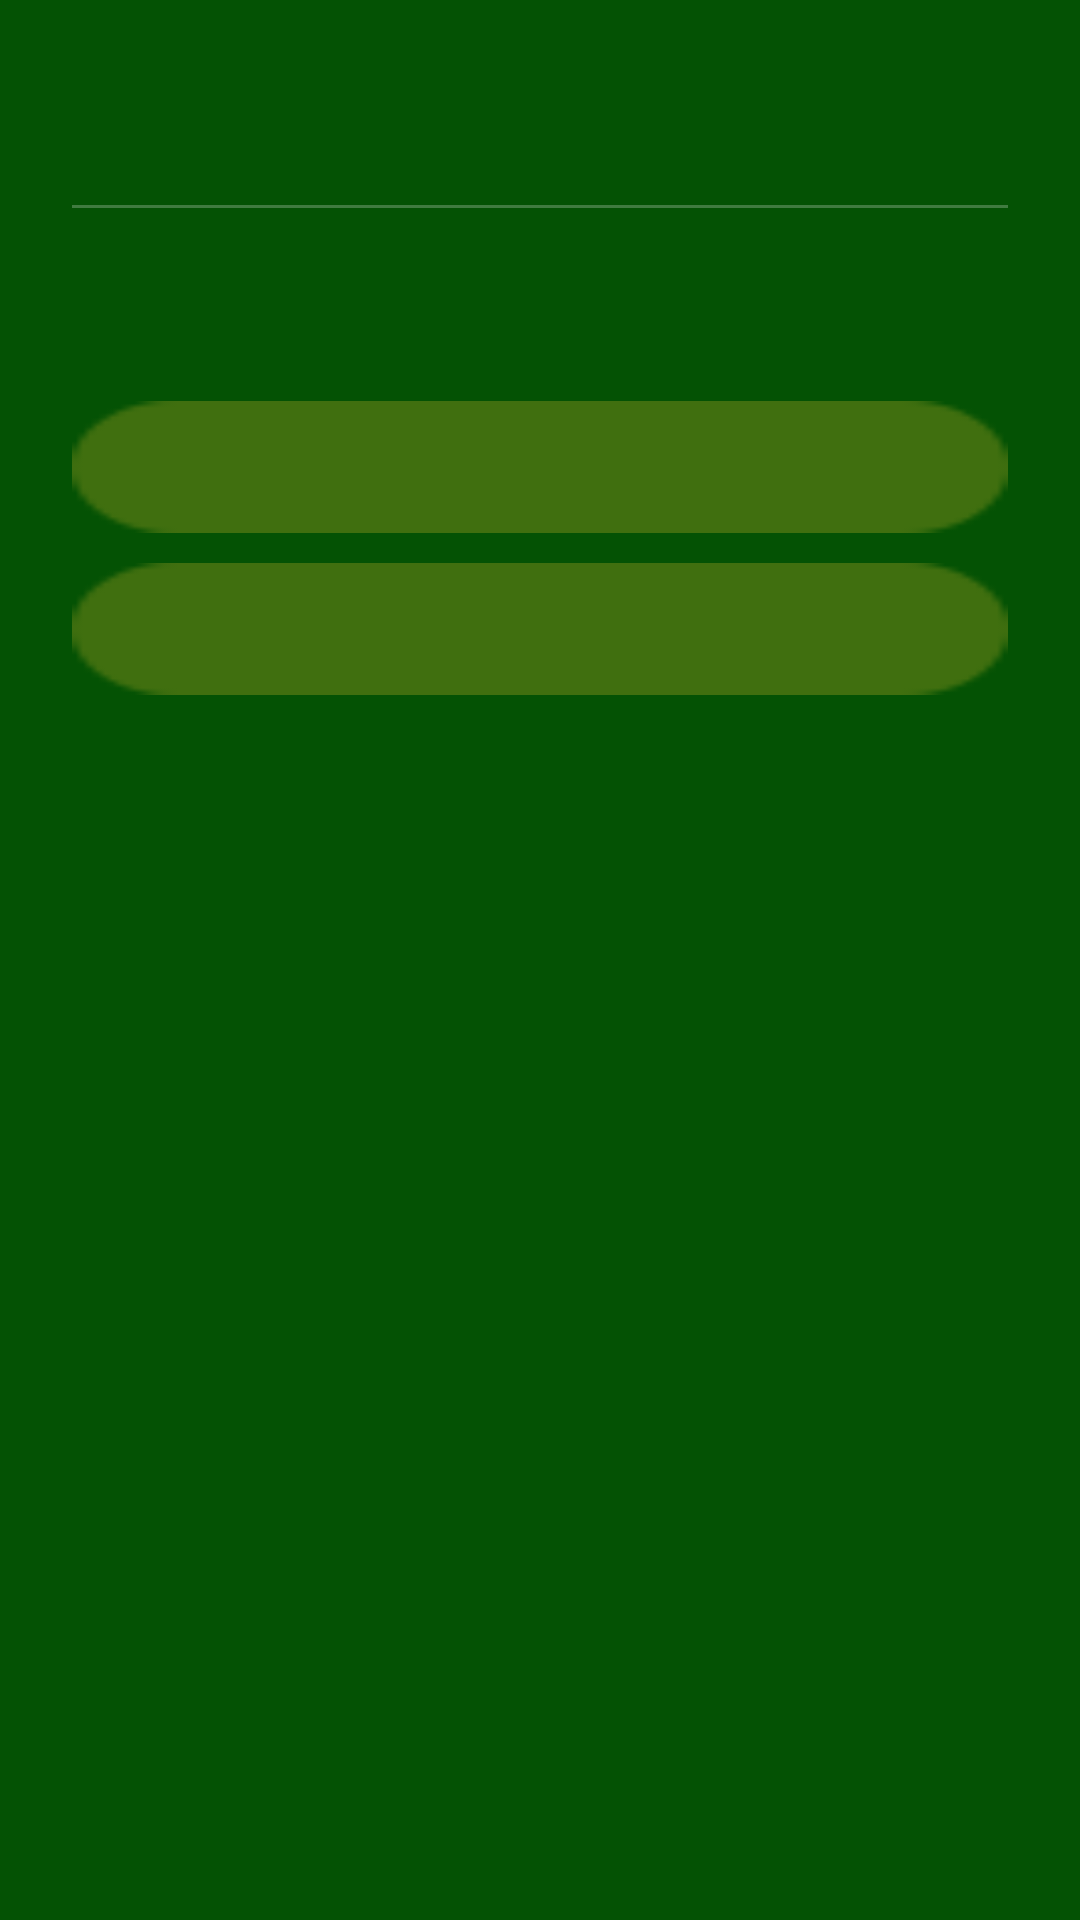

Android layout source for this screen:
<!-- AndroidManifest.xml: application theme FootballQuiz -->
<!-- res/layout/dialog_cloud_sync.xml -->
<?xml version="1.0" encoding="utf-8"?>
<LinearLayout xmlns:android="http://schemas.android.com/apk/res/android"
    android:layout_width="match_parent"
    android:layout_height="wrap_content"
    android:orientation="vertical"
    android:background="#EC055002"
    android:padding="24dp">

    <TextView
        android:id="@+id/dialogTitle"
        android:layout_width="match_parent"
        android:layout_height="wrap_content"
        android:layout_marginBottom="12dp"
        android:gravity="center"
        android:textColor="@color/fq_colorWhite"
        android:textSize="24sp"
        android:textStyle="bold" />

    <View
        android:layout_width="match_parent"
        android:layout_height="1dp"
        android:layout_marginBottom="16dp"
        android:background="#3Dffffff" />

    <TextView
        android:id="@+id/dialogMessage"
        android:layout_width="match_parent"
        android:layout_height="wrap_content"
        android:layout_marginBottom="28dp"
        android:gravity="center"
        android:textColor="#CCffffff"
        android:textSize="15sp" />

    <LinearLayout
        android:layout_width="match_parent"
        android:layout_height="wrap_content"
        android:orientation="vertical">

        <androidx.appcompat.widget.AppCompatButton
            android:id="@+id/btnPrimary"
            android:layout_width="match_parent"
            android:layout_height="44dp"
            android:layout_marginBottom="10dp"
            android:background="@drawable/button_start_game"
            android:textColor="@color/fq_colorWhite"
            android:textStyle="bold" />

        <androidx.appcompat.widget.AppCompatButton
            android:id="@+id/btnSecondary"
            android:layout_width="match_parent"
            android:layout_height="44dp"
            android:layout_marginBottom="10dp"
            android:background="@drawable/button_start_game"
            android:textColor="@color/fq_colorWhite"
            android:textStyle="bold" />

        <androidx.appcompat.widget.AppCompatButton
            android:id="@+id/btnTertiary"
            android:layout_width="match_parent"
            android:layout_height="44dp"
            android:background="@drawable/button_start_game"
            android:textColor="@color/fq_colorWhite"
            android:textStyle="bold"
            android:visibility="gone" />
    </LinearLayout>
</LinearLayout>
<!-- resources referenced by this layout -->
<resources>
  <color name="fq_colorWhite">#ffffff</color>
  <!-- drawable button_start_game: png bitmap (drawable, 517 bytes) -->
  <style name="FootballQuiz" parent="Theme.AppCompat.Light.NoActionBar">
          
          <item name="colorPrimary">@color/fq_colorPrimary</item>
          <item name="colorPrimaryDark">@color/fq_colorPrimaryDark</item>
          <item name="colorAccent">@color/fq_colorAccent</item>
          <item name="android:windowBackground">@color/fq_colorBackground</item>
          <item name="android:buttonStyle">@style/FQ_Buttons</item>
          <item name="android:alertDialogTheme">@style/FQ_AlertDialog</item>
      </style>
  <color name="fq_colorPrimary">#00692c</color>138
  <color name="fq_colorPrimaryDark">#00692c</color>
  <color name="fq_colorAccent">#7e042e</color>
  <color name="fq_colorBackground">#00692c</color>
  <style name="FQ_Buttons" parent="Base.Widget.AppCompat.Button">
          <item name="android:textColor">@color/fq_colorWhite</item>
          <item name="android:background">@drawable/button_start_game</item>
          <item name="android:layout_width">170dp</item>
          <item name="android:layout_height">40dp</item>
      </style>
  <style name="FQ_AlertDialog" parent="AlertDialog.AppCompat.Light">
          <item name="android:windowBackground">@color/fq_colorBackground</item>
      </style>
</resources>
